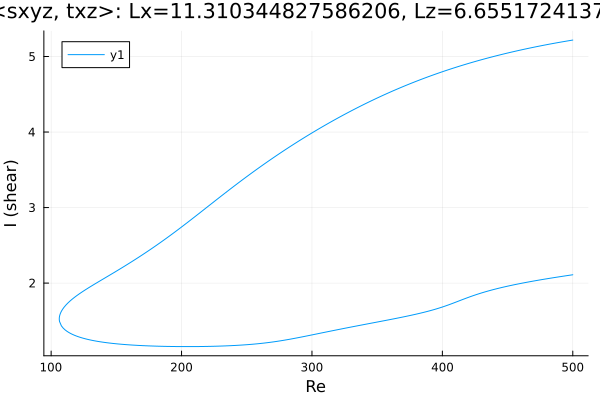

The table this chart was drawn from, first rows:
Re, shear
500.0, 5.218
499.7, 5.217
498.3, 5.213
496.9, 5.209
495.5, 5.205
494.1, 5.201
492.7, 5.197
491.3, 5.192
489.9, 5.188
488.4, 5.184
487, 5.179
485.6, 5.175
484.2, 5.17
482.8, 5.166
481.4, 5.161
480, 5.157
478.5, 5.152
477.1, 5.147
475.7, 5.143
474.3, 5.138
472.9, 5.133
471.5, 5.128
470.1, 5.123
468.6, 5.118
467.2, 5.113
465.8, 5.108
464.4, 5.102
463, 5.097
461.6, 5.092
460.2, 5.086
458.7, 5.081
457.3, 5.076
455.9, 5.07
454.5, 5.064
453.1, 5.059
451.7, 5.053
450.3, 5.047
448.8, 5.041
447.4, 5.036
446, 5.03
444.6, 5.024
443.2, 5.017
441.8, 5.011
440.4, 5.005
438.9, 4.999
437.5, 4.993
436.1, 4.986
434.7, 4.98
433.3, 4.973
431.9, 4.966
430.5, 4.96
429, 4.953
427.6, 4.946
426.2, 4.939
424.8, 4.932
423.4, 4.925
422, 4.918
420.6, 4.911
419.1, 4.904
417.7, 4.897
... 565 more rows
